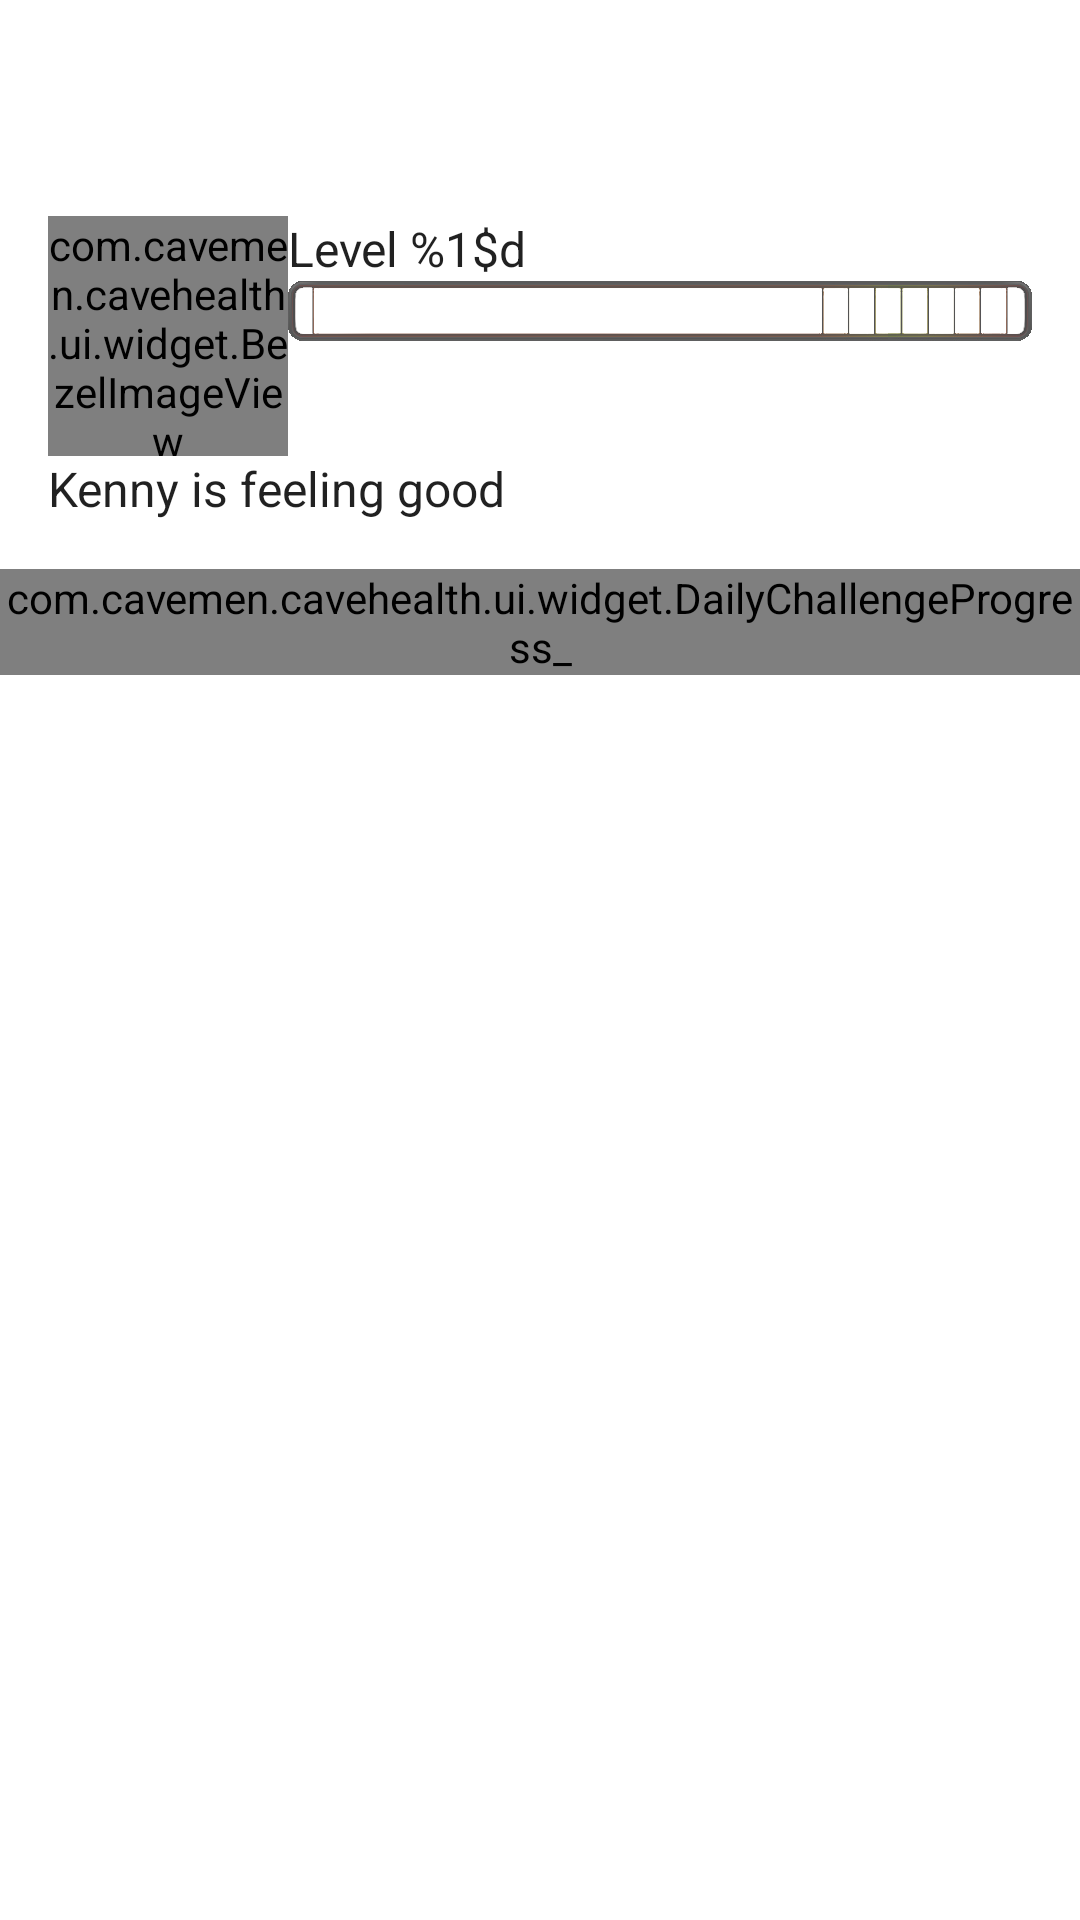

This screen was rendered from an Android layout file. Write that file and the resources it references.
<!-- AndroidManifest.xml: application theme Theme.CaveHealth -->
<!-- res/layout/fragment_my_cave.xml -->
<?xml version="1.0" encoding="utf-8"?>
<ScrollView xmlns:android="http://schemas.android.com/apk/res/android"
    xmlns:app="http://schemas.android.com/apk/res-auto"
    xmlns:tools="http://schemas.android.com/tools"
    android:layout_width="match_parent"
    android:layout_height="match_parent">

    <LinearLayout
        android:layout_width="match_parent"
        android:layout_height="wrap_content"
        android:orientation="vertical"
        android:paddingTop="?actionBarSize"
        tools:context=".ui.MainActivity">

        <RelativeLayout
            android:layout_width="match_parent"
            android:layout_height="wrap_content"
            android:padding="@dimen/content_padding_normal">

            <com.cavemen.cavehealth.ui.widget.BezelImageView
                android:id="@+id/avatar_image"
                android:layout_width="@dimen/avatar_image_size"
                android:layout_height="@dimen/avatar_image_size"
                android:scaleType="centerCrop"
                android:src="@drawable/avatar_mood_bad"
                app:maskDrawable="@drawable/circle_mask" />

            <TextView
                android:id="@+id/level_text"
                style="@style/TextHeader"
                android:layout_width="wrap_content"
                android:layout_height="wrap_content"
                android:layout_alignParentTop="true"
                android:layout_toRightOf="@id/avatar_image"
                android:text="@string/level_text" />

            <ProgressBar
                android:id="@+id/health_bar"
                style="@style/CaveHealth.HealthBar"
                android:layout_width="match_parent"
                android:layout_height="wrap_content"
                android:layout_below="@id/level_text"
                android:layout_toRightOf="@id/avatar_image" />

            <TextView
                android:id="@+id/health_value"
                android:layout_width="wrap_content"
                android:layout_height="wrap_content"
                android:layout_alignParentRight="true"
                android:layout_below="@id/health_bar" />

            <TextView
                android:id="@+id/kenny_mood_description"
                style="@style/TextHeader"
                android:layout_width="match_parent"
                android:layout_height="wrap_content"
                android:layout_below="@id/avatar_image"
                android:gravity="center"
                android:text="Kenny is feeling good" />
        </RelativeLayout>

        <com.cavemen.cavehealth.ui.widget.DailyChallengeProgress_
            android:id="@+id/daily_challenge"
            android:layout_width="match_parent"
            android:layout_height="wrap_content" />

        <LinearLayout
            android:id="@+id/linear_container"
            android:layout_width="match_parent"
            android:layout_height="wrap_content"
            android:layout_marginTop="@dimen/content_padding_normal"
            android:orientation="vertical"
            android:visibility="gone">

            <TextView
                style="@style/Widget.WhiteBody.Title"
                android:layout_width="match_parent"
                android:layout_height="40dp"
                android:background="@color/material_blue_grey_800"
                android:gravity="center_vertical"
                android:paddingLeft="@dimen/keyline_1"
                android:text="@string/upcoming_activities_widget_title" />
        </LinearLayout>

    </LinearLayout>
</ScrollView>
<!-- resources referenced by this layout -->
<resources>
  <dimen name="avatar_image_size">80dp</dimen>
  <dimen name="content_padding_normal">16dp</dimen>
  <dimen name="keyline_1">16dp</dimen>
  <string name="level_text">Level %1$d</string>
  <string name="upcoming_activities_widget_title">Upcoming activities</string>
  <style name="CaveHealth.HealthBar" parent="android:Widget.ProgressBar.Horizontal">
          <item name="android:indeterminateOnly">false</item>
          <item name="android:progressDrawable">@drawable/health_bar_progress</item>
          <item name="android:minHeight">20dip</item>
          <item name="android:maxHeight">40dip</item>
      </style>
  <style name="TextHeader">
          <item name="android:textSize">@dimen/text_size_large</item>
          <item name="android:fontFamily" tools:ignore="NewApi">sans-serif</item>
          <item name="android:textColor">@color/body_text_1</item>
          <item name="android:ellipsize">end</item>
          <item name="android:textAlignment" tools:ignore="NewApi">viewStart</item>
      </style>
  <style name="Widget.WhiteBody.Title" parent="Widget.WhiteBody.Text">
          <item name="android:textSize">@dimen/text_size_large</item>
      </style>
  <style name="Theme.CaveHealth" parent="Theme.CaveHealth.Base" />
  <!-- drawable health_bar_progress (drawable) -->
  <?xml version="1.0" encoding="utf-8"?>
  <layer-list xmlns:android="http://schemas.android.com/apk/res/android">
      <item
          android:id="@android:id/background"
          android:drawable="@drawable/health_bar_background" />
      <item
          android:id="@android:id/secondaryProgress"
          android:bottom="2dp"
          android:left="2dp"
          android:right="2dp"
          android:top="2dp">
          <clip>
              <shape>
                  <corners android:radius="5dip" />
                  <gradient
                      android:angle="90"
                      android:endColor="#771997e1"
                      android:startColor="#770e75af" />
              </shape>
          </clip>
      </item>
      <item
          android:id="@android:id/progress"
          android:bottom="2dp"
          android:left="2dp"
          android:right="2dp"
          android:top="2dp">
          <clip>
              <shape>
                  <corners android:radius="5dip" />
                  <gradient
                      android:angle="90"
                      android:endColor="#ff1997e1"
                      android:startColor="#ff0e75af" />
              </shape>
          </clip>
      </item>
  </layer-list>
  <dimen name="text_size_large">16sp</dimen>
  <color name="body_text_1">#de000000</color>
  <style name="Widget.WhiteBody.Text" parent="">
          <item name="android:textColor">@color/body_text_1_inverse</item>
          <item name="android:textStyle">bold</item>
          <item name="android:textSize">@dimen/text_size_medium</item>
      </style>
  <color name="body_text_1_inverse">#deffffff</color>
  <dimen name="text_size_medium">14sp</dimen>
  <style name="Theme" parent="FrameworkRoot.Base">
          
      </style>
  <dimen name="keyline_2">72dp</dimen>
  <dimen name="keyline_2_minus_16dp">56dp</dimen>
  <color name="theme_primary">#e8552c</color>
  <color name="theme_primary_dark">#bf360c</color>
  <color name="theme_accent_1">#ff33b5e5</color>
  <style name="Widget.CaveHealth.PopupMenu" parent="Widget.AppCompat.Light.PopupMenu">
          <item name="android:dropDownSelector">?popupItemBackground</item>
      </style>
  <style name="Widget.CaveHealth.ListView.DropDown" parent="Widget.AppCompat.Light.ListView.DropDown">
          <item name="android:listSelector">?popupItemBackground</item>
          <item name="android:divider">@null</item>
          <item name="android:dividerHeight">0dp</item>
      </style>
  <style name="TextAppearance.LargePopupMenu" parent="TextAppearance.AppCompat.Widget.PopupMenu.Large">
          <item name="android:textColor">@color/body_text_1</item>
      </style>
  <style name="FrameworkRoot.Base" parent="@style/Theme.AppCompat.Light" />
</resources>
